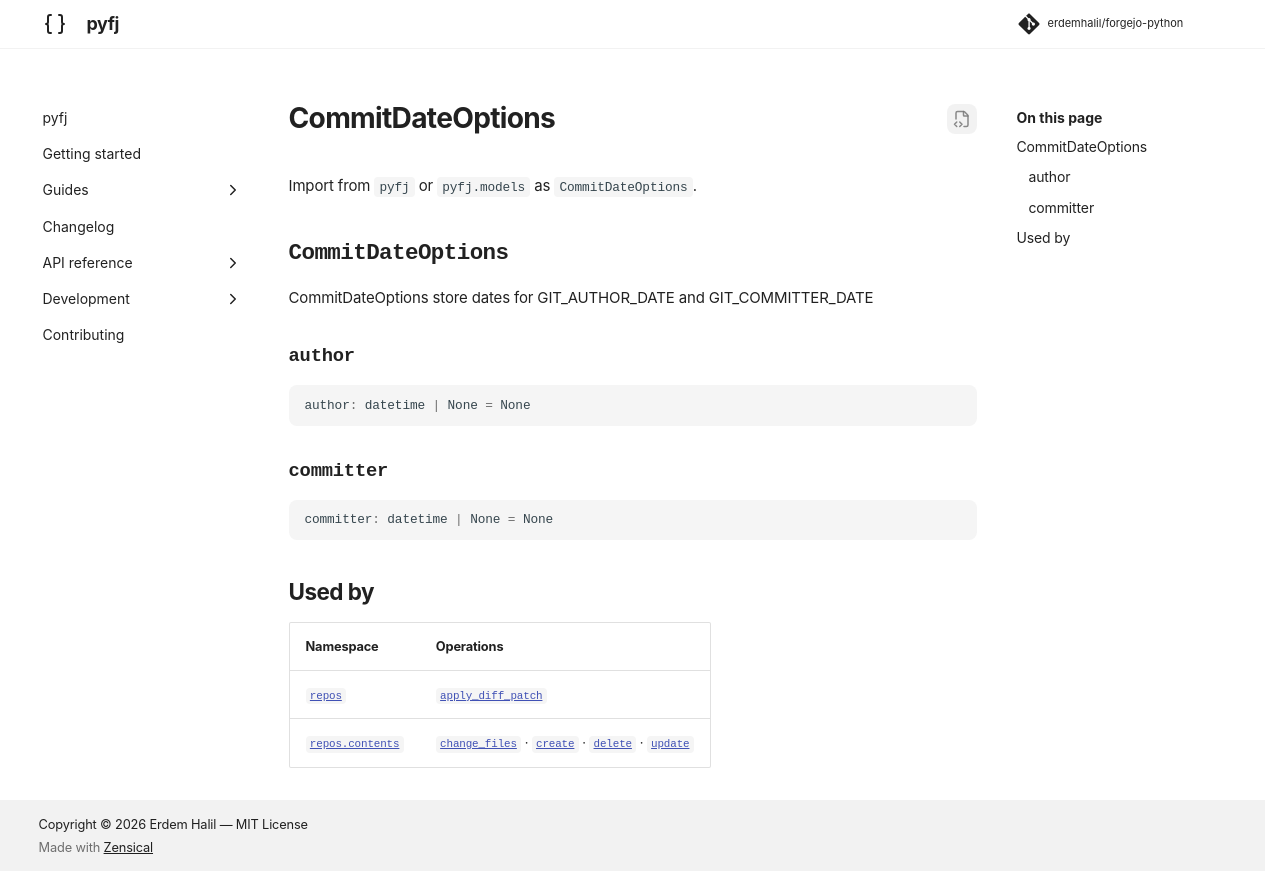

repository: erdemhalil/forgejo-python · page: 0.1/reference/models/commit_date_options/index.html · generator: mkdocs

---
title: "CommitDateOptions"
description: "CommitDateOptions store dates for GIT_AUTHOR_DATE and GIT_COMMITTER_DATE"
---

# CommitDateOptions

Import from `pyfj` or `pyfj.models` as `CommitDateOptions`.

::: pyfj._generated.models.commit_date_options.CommitDateOptions

## Used by

| Namespace | Operations |
|---|---|
| [`repos`](../namespaces/repos/index.md) | [`apply_diff_patch`](../namespaces/repos/index.md#pyfj._generated.api.repos.Repos.apply_diff_patch) |
| [`repos.contents`](../namespaces/repos/contents/index.md) | [`change_files`](../namespaces/repos/contents/index.md#pyfj._generated.api.repos.ReposContents.change_files) · [`create`](../namespaces/repos/contents/index.md#pyfj._generated.api.repos.ReposContents.create) · [`delete`](../namespaces/repos/contents/index.md#pyfj._generated.api.repos.ReposContents.delete) · [`update`](../namespaces/repos/contents/index.md#pyfj._generated.api.repos.ReposContents.update) |
